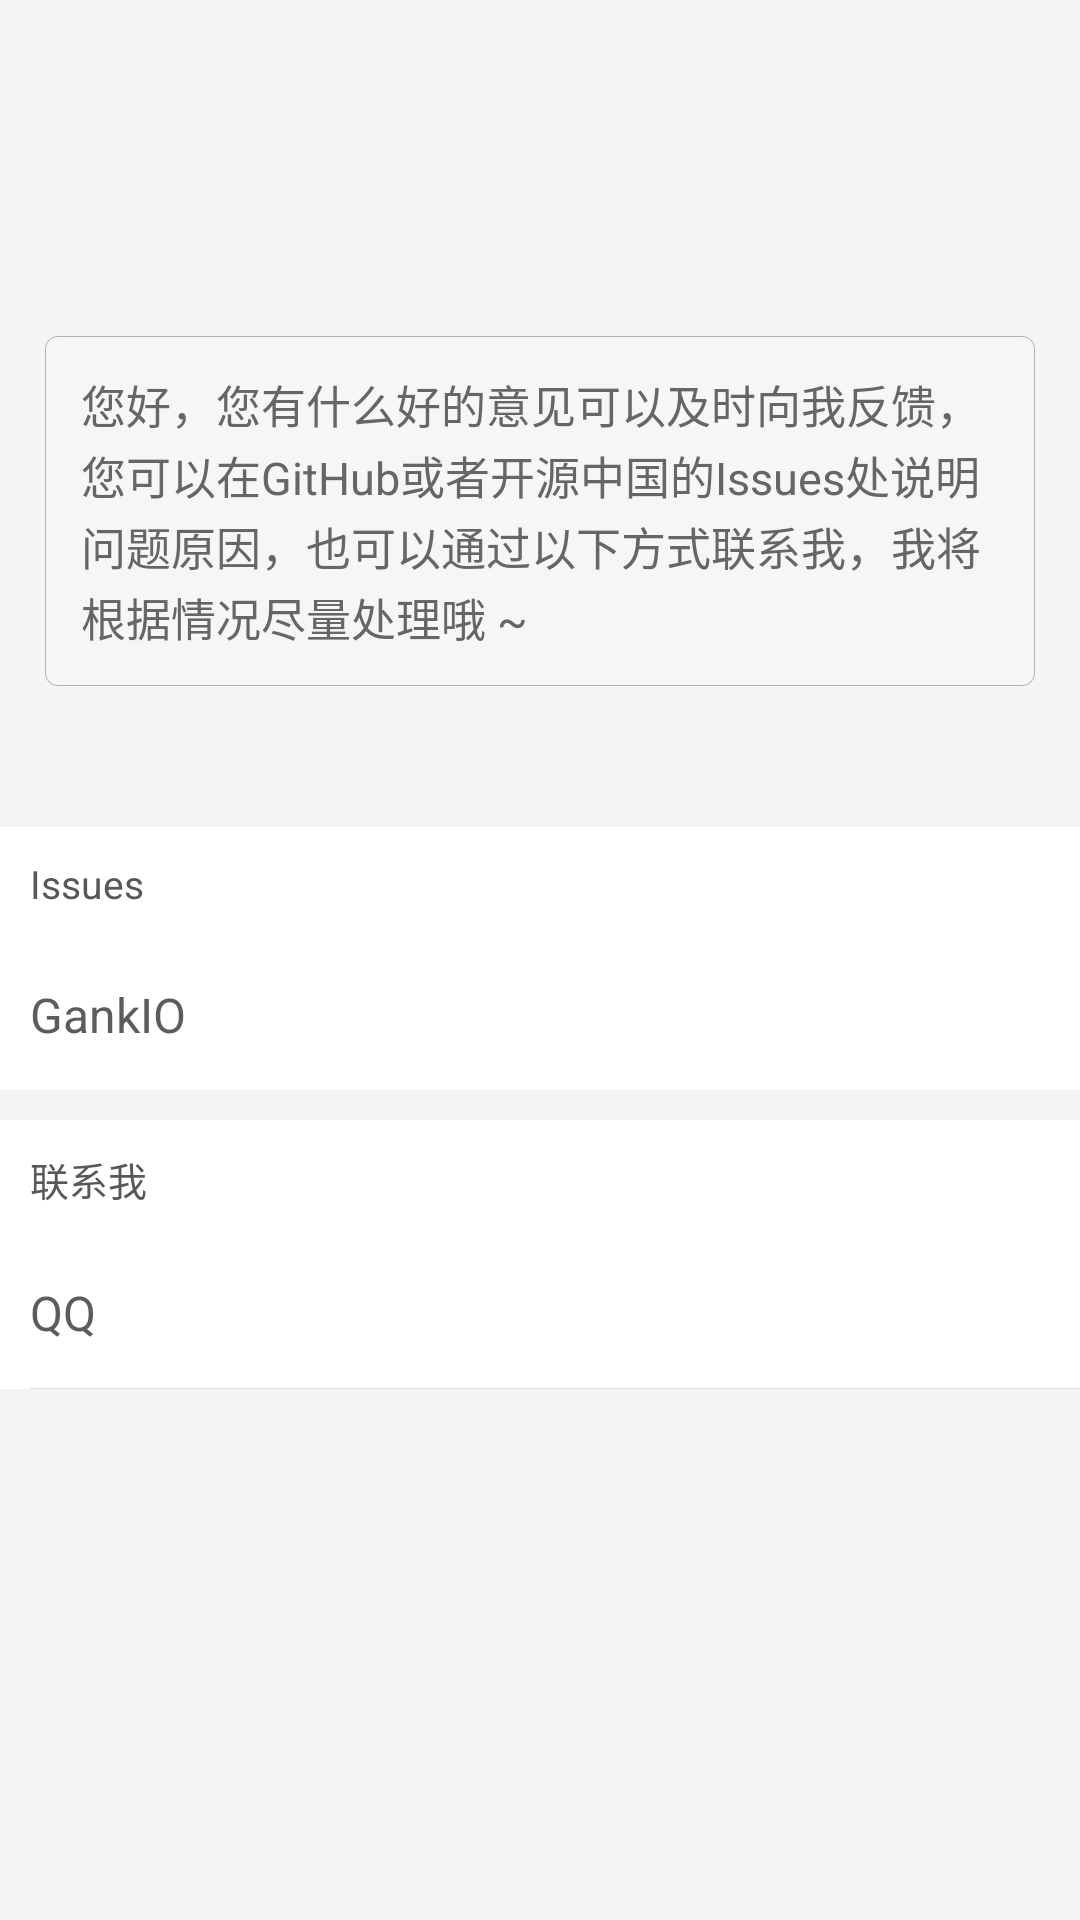

Android layout source for this screen:
<!-- AndroidManifest.xml: application theme AppTheme -->
<!-- res/layout/activity_feedback.xml -->
<?xml version="1.0" encoding="utf-8"?>
<LinearLayout xmlns:android="http://schemas.android.com/apk/res/android"
    android:id="@+id/activity_nav_deed_back"
    android:layout_width="match_parent"
    android:layout_height="match_parent"
    android:background="@color/colorPageBg"
    android:orientation="vertical"
    android:paddingTop="@dimen/dp_100">

    <TextView
        android:layout_width="match_parent"
        android:layout_height="wrap_content"
        android:layout_marginBottom="@dimen/dp_12"
        android:layout_marginLeft="@dimen/dp_15"
        android:layout_marginRight="@dimen/dp_15"
        android:layout_marginTop="@dimen/dp_12"
        android:background="@drawable/shape_notclickbg"
        android:lineSpacingExtra="@dimen/dp_2"
        android:padding="@dimen/dp_12"
        android:text="@string/github_issues"
        android:textColor="#666666"
        android:textSize="@dimen/sp_15" />

    <LinearLayout
        android:layout_width="match_parent"
        android:layout_height="wrap_content"
        android:layout_marginTop="@dimen/dp_35"
        android:background="@color/colorWhite"
        android:orientation="vertical">

        <TextView
            android:layout_width="match_parent"
            android:layout_height="wrap_content"
            android:background="@color/colorWhite"
            android:padding="@dimen/dp_10"
            android:text="@string/tv_feedback_issues"
            android:textColor="@color/colorTabText"
            android:textSize="@dimen/sp_13" />


        <TextView
            android:id="@+id/tv_issues"
            android:layout_width="match_parent"
            android:layout_height="@dimen/dp_50"
            android:background="@drawable/ripple_item_white_bg"
            android:gravity="center_vertical"
            android:paddingLeft="@dimen/dp_10"
            android:paddingRight="@dimen/dp_12"
            android:text="@string/tv_feedback_issues_name"
            android:textColor="@color/comment_text"
            android:textSize="@dimen/sp_16" />

    </LinearLayout>

    <LinearLayout
        android:layout_width="match_parent"
        android:layout_height="wrap_content"
        android:layout_marginTop="@dimen/dp_10"
        android:background="@color/colorWhite"
        android:orientation="vertical">

        <TextView
            android:layout_width="match_parent"
            android:layout_height="wrap_content"
            android:background="@color/colorWhite"
            android:padding="@dimen/dp_10"
            android:text="@string/tv_feedback_connect"
            android:textColor="@color/colorTabText"
            android:textSize="@dimen/sp_13" />

        <TextView
            android:id="@+id/tv_qq"
            android:layout_width="match_parent"
            android:layout_height="50dp"
            android:background="@drawable/ripple_item_white_bg"
            android:gravity="center_vertical"
            android:paddingLeft="@dimen/dp_10"
            android:paddingRight="@dimen/dp_12"
            android:text="@string/tv_feedback_qq"
            android:textColor="@color/comment_text"
            android:textSize="@dimen/sp_16" />

        <View
            style="@style/home.horizontalLine"
            android:layout_marginLeft="@dimen/dp_10" />

    </LinearLayout>
</LinearLayout>
<!-- resources referenced by this layout -->
<resources>
  <color name="colorPageBg">#f2f4f5</color>
  <color name="colorTabText">#585858</color>
  <color name="colorWhite">#ffffffff</color>
  <color name="comment_text">#5b5d5c</color>
  <dimen name="dp_10">10dp</dimen>
  <dimen name="dp_100">100dp</dimen>
  <dimen name="dp_12">12dp</dimen>
  <dimen name="dp_15">15dp</dimen>
  <dimen name="dp_2">2dp</dimen>
  <dimen name="dp_35">35dp</dimen>
  <dimen name="dp_50">50dp</dimen>
  <dimen name="sp_13">13sp</dimen>
  <dimen name="sp_15">15sp</dimen>
  <dimen name="sp_16">16sp</dimen>
  <!-- drawable shape_notclickbg (drawable) -->
  <?xml version="1.0" encoding="utf-8"?>
  <shape xmlns:android="http://schemas.android.com/apk/res/android"
      android:shape="rectangle">
      <solid android:color="#f6f6f6" />
      <stroke
          android:width="1.0px"
          android:color="#ffb1b1b1" />
      <corners android:radius="4.0dip" />
  </shape>
  <string name="github_issues">您好，您有什么好的意见可以及时向我反馈，您可以在GitHub或者开源中国的Issues处说明问题原因，也可以通过以下方式联系我，我将根据情况尽量处理哦 ~</string>
  <string name="tv_feedback_connect">联系我</string>
  <string name="tv_feedback_issues">Issues</string>
  <string name="tv_feedback_issues_name">GankIO</string>
  <string name="tv_feedback_qq">QQ</string>
  <style name="home.horizontalLine">
          <item name="android:background">@color/colorLineItem</item>
          <item name="android:layout_height">1px</item>
      </style>
  <style name="AppTheme" parent="Theme.AppCompat.Light.NoActionBar">
          
          <item name="colorPrimary">@color/colorTheme</item>
          <item name="colorPrimaryDark">@color/colorTheme</item>
          <item name="colorAccent">@color/colorAccent</item>
  
          //沉浸状态栏
          <item name="android:windowIsTranslucent">true</item>
          <item name="android:windowTranslucentStatus">true</item>
          //可以让appbarlayout从最顶上开始，状态栏会覆盖toolbar
  
          //ActionBarDrawerToggle设置颜色
          <item name="colorControlNormal">@android:color/white</item>
      </style>
  <color name="colorLineItem">#FFDDDDDD</color>
  <color name="colorTheme">#ffce3d3a</color>
  <color name="colorAccent">#FF4081</color>
</resources>
